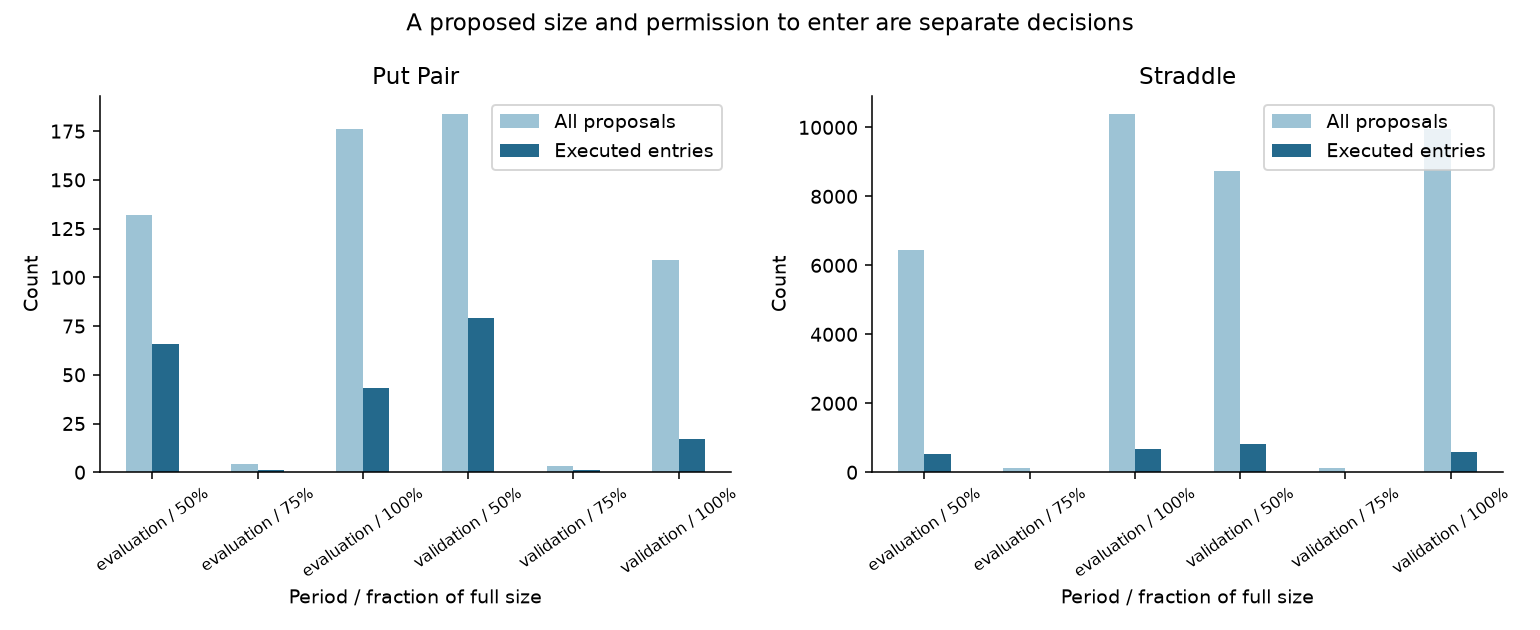

Data behind this chart, as committed beside it:
strategy, period, size, status, proposals
put_pair, evaluation, 0.5, entered, 66
put_pair, evaluation, 0.5, integer_vega_mismatch, 3
put_pair, evaluation, 0.5, no_eligible_contract, 8
put_pair, evaluation, 0.5, risk_deleveraging, 12
put_pair, evaluation, 0.5, risk_limit_entry, 43
put_pair, evaluation, 0.75, entered, 1
put_pair, evaluation, 0.75, risk_limit_entry, 3
put_pair, evaluation, 1.0, entered, 43
put_pair, evaluation, 1.0, no_eligible_contract, 13
put_pair, evaluation, 1.0, risk_deleveraging, 17
put_pair, evaluation, 1.0, risk_limit_entry, 103
put_pair, validation, 0.5, entered, 79
put_pair, validation, 0.5, no_eligible_contract, 17
put_pair, validation, 0.5, risk_deleveraging, 26
put_pair, validation, 0.5, risk_limit_entry, 62
put_pair, validation, 0.75, entered, 1
put_pair, validation, 0.75, no_eligible_contract, 1
put_pair, validation, 0.75, risk_limit_entry, 1
put_pair, validation, 1.0, entered, 17
put_pair, validation, 1.0, no_eligible_contract, 11
put_pair, validation, 1.0, risk_deleveraging, 14
put_pair, validation, 1.0, risk_limit_entry, 67
straddle, evaluation, 0.5, announced_corporate_action_no_entry, 1
straddle, evaluation, 0.5, entered, 527
straddle, evaluation, 0.5, no_eligible_contract, 3211
straddle, evaluation, 0.5, risk_deleveraging, 2201
straddle, evaluation, 0.5, risk_limit_entry, 491
straddle, evaluation, 0.75, entered, 12
straddle, evaluation, 0.75, no_eligible_contract, 57
straddle, evaluation, 0.75, risk_deleveraging, 48
straddle, evaluation, 0.75, risk_limit_entry, 7
straddle, evaluation, 1.0, announced_corporate_action_no_entry, 3
straddle, evaluation, 1.0, entered, 665
straddle, evaluation, 1.0, no_eligible_contract, 5060
straddle, evaluation, 1.0, public_listing_risk_no_entry, 2
straddle, evaluation, 1.0, risk_deleveraging, 3755
straddle, evaluation, 1.0, risk_limit_entry, 914
straddle, evaluation, 1.0, underlying_unavailable_at_entry, 1
straddle, validation, 0.5, announced_corporate_action_no_entry, 2
straddle, validation, 0.5, entered, 814
straddle, validation, 0.5, integer_vega_mismatch, 3
straddle, validation, 0.5, no_eligible_contract, 4162
straddle, validation, 0.5, risk_deleveraging, 3258
straddle, validation, 0.5, risk_limit_entry, 502
straddle, validation, 0.75, entered, 8
straddle, validation, 0.75, integer_vega_mismatch, 1
straddle, validation, 0.75, no_eligible_contract, 84
straddle, validation, 0.75, risk_deleveraging, 26
straddle, validation, 0.75, risk_limit_entry, 12
straddle, validation, 1.0, entered, 573
straddle, validation, 1.0, integer_vega_mismatch, 9
straddle, validation, 1.0, no_eligible_contract, 4909
straddle, validation, 1.0, risk_deleveraging, 3842
straddle, validation, 1.0, risk_limit_entry, 614
